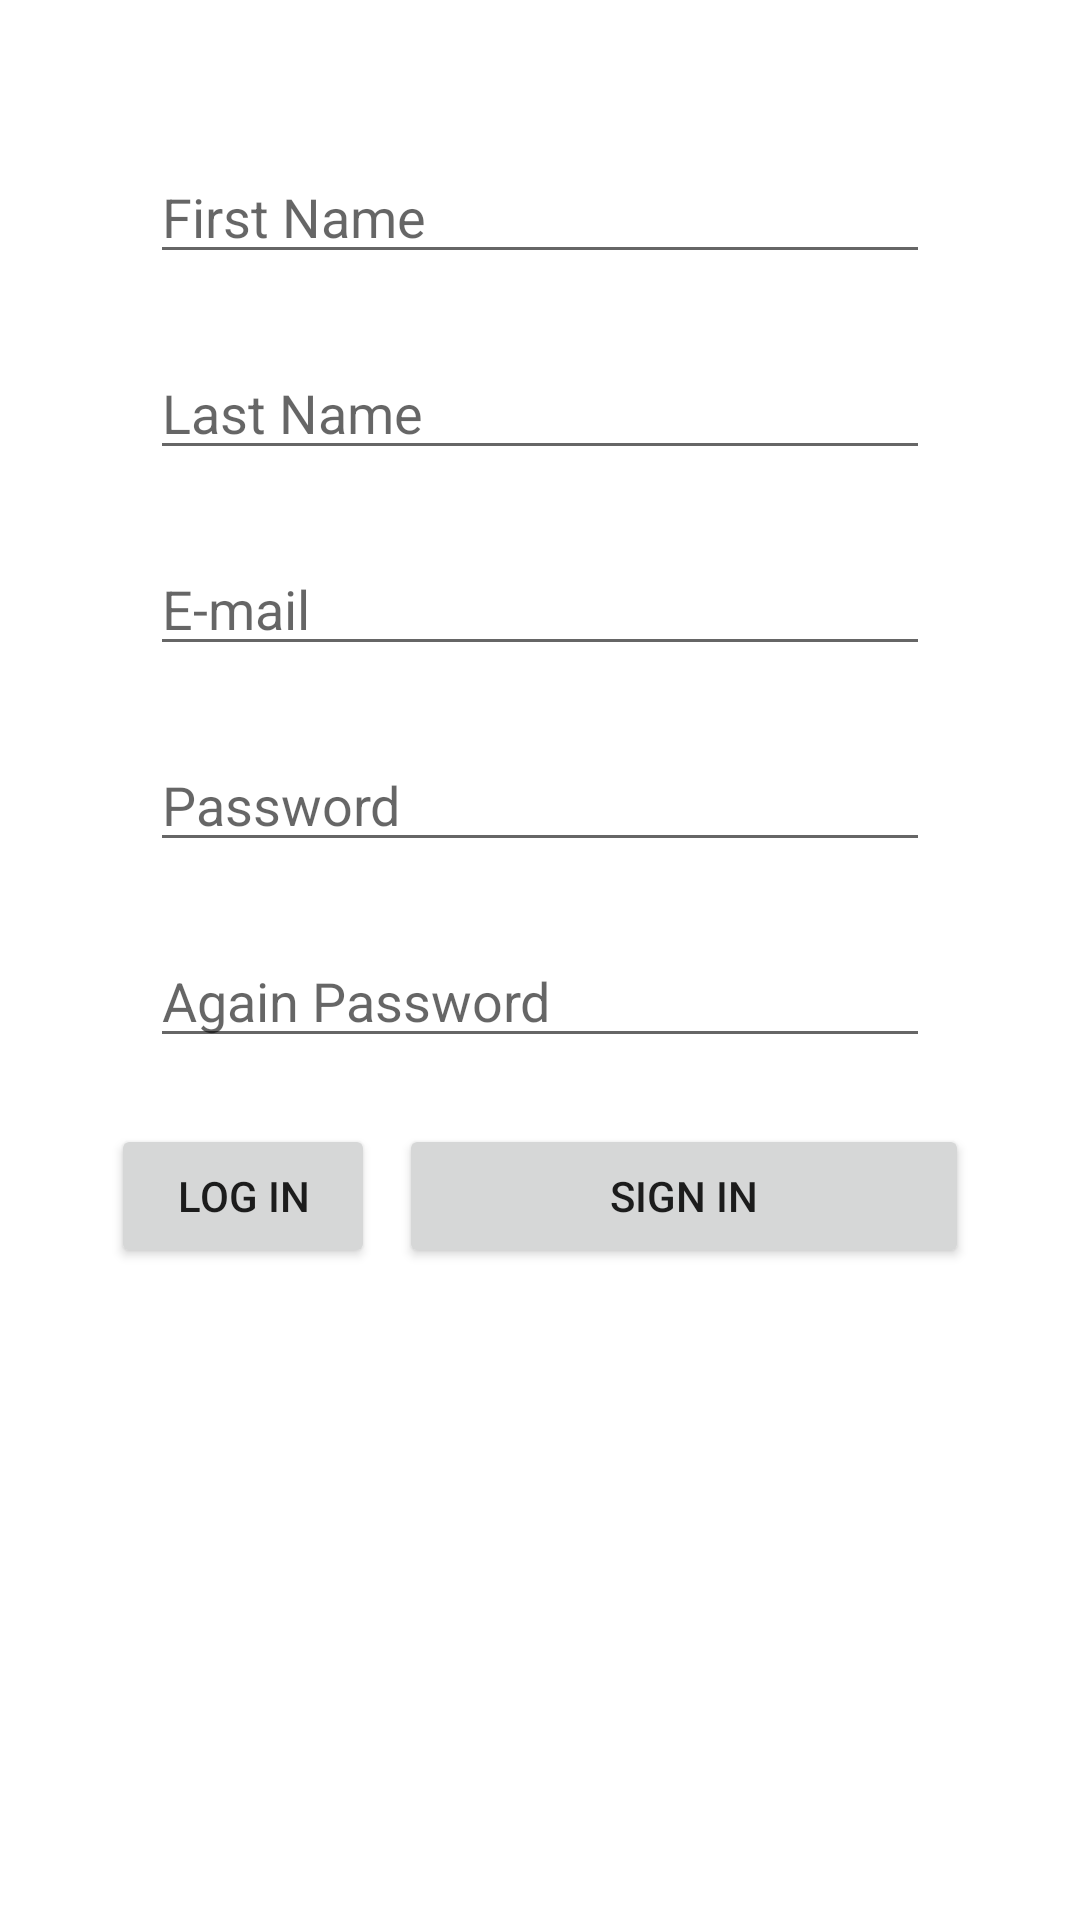

Write the Android layout XML for this screen, with the resource values it uses.
<!-- AndroidManifest.xml: application theme Theme.Tariflerim -->
<!-- res/layout/fragment_signin.xml -->
<?xml version="1.0" encoding="utf-8"?>
<androidx.constraintlayout.widget.ConstraintLayout xmlns:android="http://schemas.android.com/apk/res/android"
    xmlns:app="http://schemas.android.com/apk/res-auto"
    xmlns:tools="http://schemas.android.com/tools"
    android:layout_width="match_parent"
    android:layout_height="match_parent">

    <EditText
        android:id="@+id/editTextTextPasswordAgain"
        android:layout_width="match_parent"
        android:layout_height="wrap_content"
        android:layout_marginStart="50dp"
        android:layout_marginTop="24dp"
        android:layout_marginEnd="50dp"
        android:ems="10"
        android:hint="Again Password"
        android:inputType="textPassword"
        app:layout_constraintEnd_toEndOf="parent"
        app:layout_constraintHorizontal_bias="0.0"
        app:layout_constraintStart_toStartOf="parent"
        app:layout_constraintTop_toBottomOf="@+id/editTextTextPasswordSignin" />

    <EditText
        android:id="@+id/editTextLastName"
        android:layout_width="match_parent"
        android:layout_height="wrap_content"
        android:layout_marginStart="50dp"
        android:layout_marginTop="24dp"
        android:layout_marginEnd="50dp"
        android:ems="10"
        android:hint="Last Name"
        android:inputType="textPersonName"
        app:layout_constraintEnd_toEndOf="parent"
        app:layout_constraintHorizontal_bias="0.0"
        app:layout_constraintStart_toStartOf="parent"
        app:layout_constraintTop_toBottomOf="@+id/editTextFirstName" />

    <EditText
        android:id="@+id/editTextTextEmailAddressSignin"
        android:layout_width="match_parent"
        android:layout_height="wrap_content"
        android:layout_marginStart="50dp"
        android:layout_marginTop="24dp"
        android:layout_marginEnd="50dp"
        android:ems="10"
        android:hint="E-mail"
        android:inputType="textEmailAddress"
        app:layout_constraintEnd_toEndOf="parent"
        app:layout_constraintHorizontal_bias="1.0"
        app:layout_constraintStart_toStartOf="parent"
        app:layout_constraintTop_toBottomOf="@+id/editTextLastName" />

    <androidx.constraintlayout.widget.ConstraintLayout
        android:id="@+id/constraintLayout"
        android:layout_width="wrap_content"
        android:layout_height="92dp"
        app:layout_constraintEnd_toEndOf="parent"
        app:layout_constraintStart_toStartOf="parent"
        app:layout_constraintTop_toBottomOf="@+id/editTextTextPasswordAgain">

        <Button
            android:id="@+id/go_login"
            android:layout_width="wrap_content"
            android:layout_height="wrap_content"
            android:text="Log In"
            app:layout_constraintBottom_toBottomOf="parent"
            app:layout_constraintStart_toStartOf="parent"
            app:layout_constraintTop_toTopOf="parent" />

        <Button
            android:id="@+id/signin_btn"
            android:layout_width="190dp"
            android:layout_height="wrap_content"
            android:layout_marginStart="8dp"
            android:text="Sign In"
            app:layout_constraintEnd_toEndOf="parent"
            app:layout_constraintStart_toEndOf="@+id/go_login"
            app:layout_constraintTop_toTopOf="@+id/go_login" />
    </androidx.constraintlayout.widget.ConstraintLayout>

    <EditText
        android:id="@+id/editTextTextPasswordSignin"
        android:layout_width="match_parent"
        android:layout_height="wrap_content"
        android:layout_marginStart="50dp"
        android:layout_marginTop="24dp"
        android:layout_marginEnd="50dp"
        android:ems="10"
        android:hint="Password"
        android:inputType="textPassword"
        app:layout_constraintEnd_toEndOf="parent"
        app:layout_constraintHorizontal_bias="1.0"
        app:layout_constraintStart_toStartOf="parent"
        app:layout_constraintTop_toBottomOf="@+id/editTextTextEmailAddressSignin" />

    <EditText
        android:id="@+id/editTextFirstName"
        android:layout_width="match_parent"
        android:layout_height="wrap_content"
        android:layout_marginStart="50dp"
        android:layout_marginTop="50dp"
        android:layout_marginEnd="50dp"
        android:ems="10"
        android:hint="First Name"
        android:inputType="textPersonName"
        app:layout_constraintEnd_toEndOf="parent"
        app:layout_constraintStart_toStartOf="parent"
        app:layout_constraintTop_toTopOf="parent" />
</androidx.constraintlayout.widget.ConstraintLayout>
<!-- resources referenced by this layout -->
<resources>
  <style name="Theme.Tariflerim" parent="Theme.MaterialComponents.DayNight.DarkActionBar">
          
          <item name="colorPrimary">@color/purple_500</item>
          <item name="colorPrimaryVariant">@color/purple_700</item>
          <item name="colorOnPrimary">@color/white</item>
          
          <item name="colorSecondary">@color/teal_200</item>
          <item name="colorSecondaryVariant">@color/teal_700</item>
          <item name="colorOnSecondary">@color/black</item>
          
          <item name="android:statusBarColor" tools:targetApi="l">?attr/colorPrimaryVariant</item>
          
      </style>
  <!-- not gathered from this repository: default colours our renderer supplied (Android Studio template values) -->
  <color name="purple_500">#FF6200EE</color>
  <color name="purple_700">#FF3700B3</color>
  <color name="teal_200">#FF03DAC5</color>
  <color name="teal_700">#FF018786</color>
  <color name="black">#FF000000</color>
  <color name="white">#FFFFFFFF</color>
</resources>
